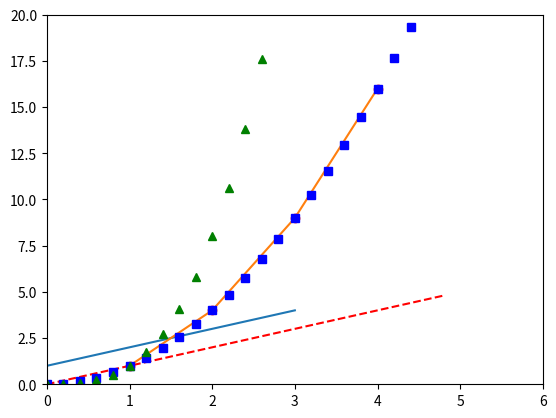

Source code (Python):
import matplotlib.pyplot as plt
import numpy as np

# https://wikidocs.net/92071

# First example;
# plt.plot(x, y)
# Same as plt.plot([0, 1, 2, 3], [1, 2, 3, 4])
plt.plot([1, 2, 3, 4])
plt.show()

# Second example;
plt.plot([1, 2, 3, 4], [1, 4, 9, 16])
plt.show()

# Second example;
plt.plot([1, 2, 3, 4], [1, 4, 9, 16], "ro")
plt.axis([0, 6, 0, 20])
plt.show()

# Third example: plot multiple;
# plt.plot(Xvec, Y1vec, 'style', Xvec, Y2vec, 'r--, bs, g^, ...')
t = np.arange(0, 5, 0.2)
plt.plot(t, t, "r--", t, t**2, "bs", t, t**3, "g^")
plt.show()
